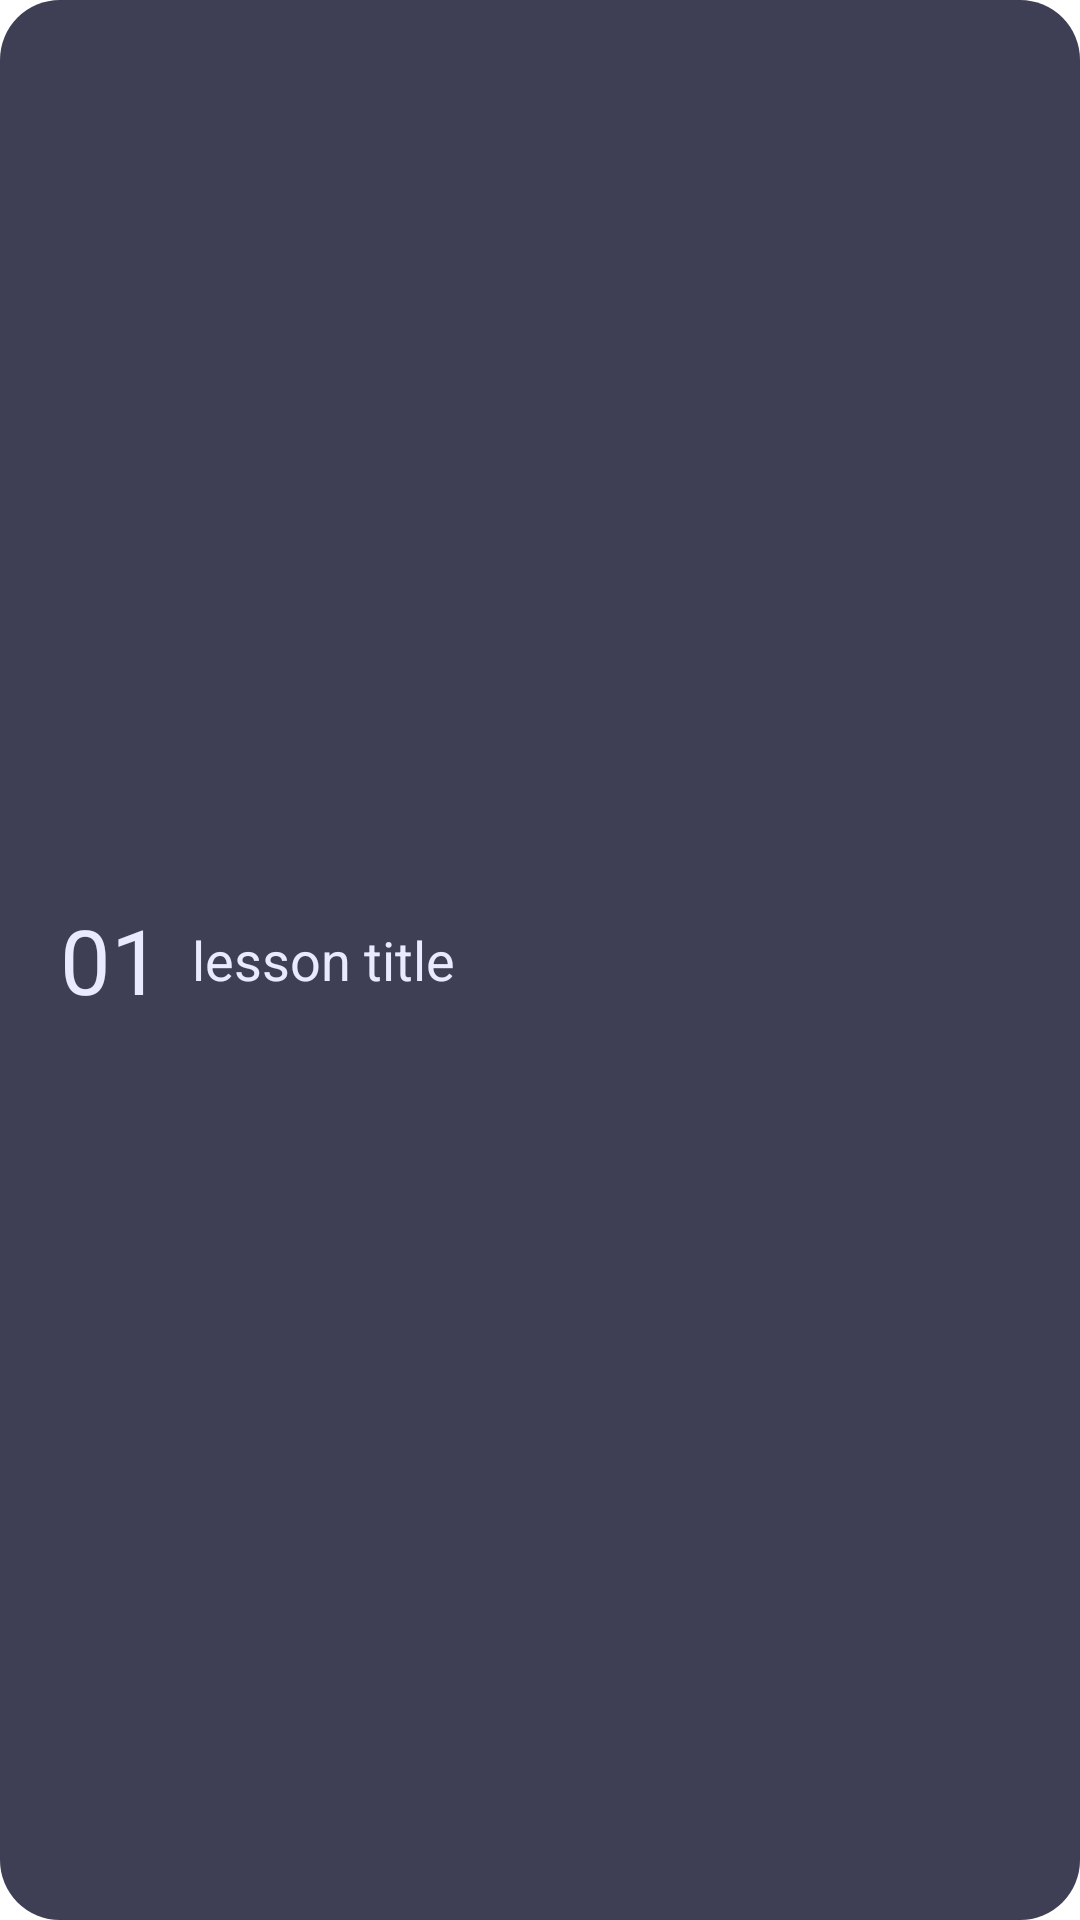

Android layout source for this screen:
<!-- AndroidManifest.xml: application theme Theme.SolutionsProject -->
<!-- res/layout/list_lesson_demo.xml -->
<?xml version="1.0" encoding="utf-8"?>
<LinearLayout xmlns:android="http://schemas.android.com/apk/res/android"
    xmlns:app="http://schemas.android.com/apk/res-auto"
    android:id="@+id/lesson_list_container_main"
    android:layout_width="match_parent"
    android:layout_height="wrap_content"
    android:layout_marginVertical="10dp"
    android:background="@drawable/__aa_container_light_box"
    android:padding="10dp">

    <TextView
        android:id="@+id/lesson_list_number"
        android:layout_width="wrap_content"
        android:layout_height="wrap_content"
        android:layout_gravity="center_vertical"
        android:layout_marginLeft="10dp"
        android:text="01"
        android:textColor="@color/primary_text_color"
        android:textSize="30sp" />

    <TextView
        android:id="@+id/lesson_list_txt_title"
        android:layout_width="wrap_content"
        android:layout_height="wrap_content"
        android:layout_gravity="center_vertical"
        android:layout_marginHorizontal="10dp"
        android:layout_weight="1"
        android:text="@string/placeholder_lesson_title"
        android:textColor="@color/primary_text_color"
        android:textSize="18sp" />

</LinearLayout>
<!-- resources referenced by this layout -->
<resources>
  <color name="primary_text_color">#EAEAFF</color>
  <!-- drawable __aa_container_light_box (drawable) -->
  <?xml version="1.0" encoding="utf-8"?>
  <shape
      xmlns:android="http://schemas.android.com/apk/res/android"
      android:shape= "rectangle">
      <corners android:radius="20dp"/>
      <solid android:color="@color/main_container_light"/>
  </shape>
  <string name="placeholder_lesson_title">lesson title</string>
  <style name="Theme.SolutionsProject" parent="Base.Theme.SolutionsProject" />
  <color name="main_container_light">#3E3E55</color>
  <style name="Base.Theme.SolutionsProject" parent="Theme.MaterialComponents.Light.NoActionBar">
          
          
      </style>
</resources>
